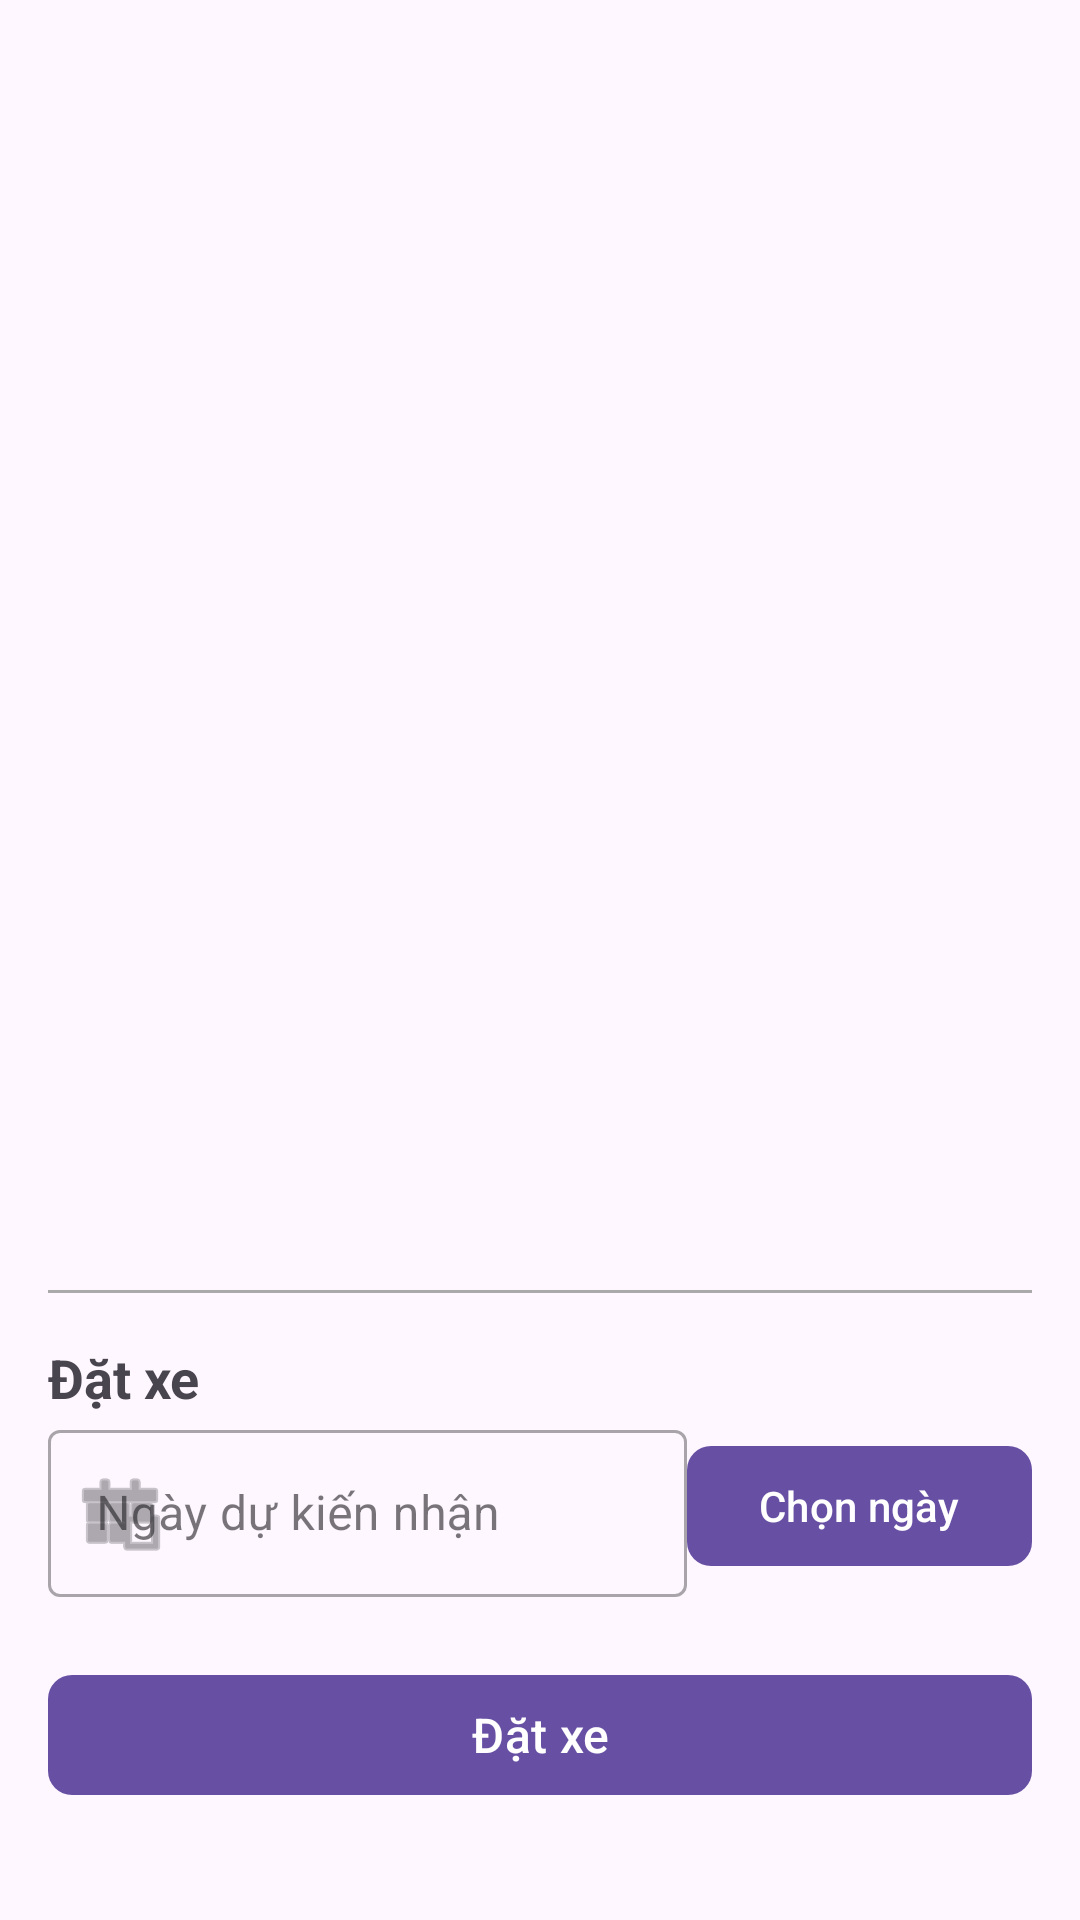

Here is an Android app screen rendered from its layout file. Give the layout XML and the strings, colors and styles it references.
<!-- AndroidManifest.xml: application theme Theme.UngDungThueXe -->
<!-- res/layout/activity_xe_detail.xml -->
<?xml version="1.0" encoding="utf-8"?>
<layout xmlns:android="http://schemas.android.com/apk/res/android"
    xmlns:app="http://schemas.android.com/apk/res-auto"
    xmlns:tools="http://schemas.android.com/tools">

    <ScrollView
        android:layout_width="match_parent"
        android:layout_height="match_parent"
        android:fillViewport="true">

        <androidx.constraintlayout.widget.ConstraintLayout
            android:layout_width="match_parent"
            android:layout_height="wrap_content"
            android:padding="16dp">

            
            <ImageView
                android:id="@+id/ivXeImage"
                android:layout_width="0dp"
                android:layout_height="250dp"
                android:scaleType="centerCrop"
                android:contentDescription="@string/app_name"
                app:layout_constraintTop_toTopOf="parent"
                app:layout_constraintStart_toStartOf="parent"
                app:layout_constraintEnd_toEndOf="parent"
                tools:src="@android:drawable/ic_menu_gallery" />

            
            <TextView
                android:id="@+id/tvTenXe"
                android:layout_width="0dp"
                android:layout_height="wrap_content"
                android:textSize="20sp"
                android:textStyle="bold"
                android:layout_marginTop="16dp"
                app:layout_constraintTop_toBottomOf="@+id/ivXeImage"
                app:layout_constraintStart_toStartOf="parent"
                app:layout_constraintEnd_toEndOf="parent"
                tools:text="Toyota Camry" />

            
            <TextView
                android:id="@+id/tvBienSoXe"
                android:layout_width="0dp"
                android:layout_height="wrap_content"
                android:textSize="16sp"
                android:textColor="@android:color/darker_gray"
                android:layout_marginTop="8dp"
                app:layout_constraintTop_toBottomOf="@+id/tvTenXe"
                app:layout_constraintStart_toStartOf="parent"
                app:layout_constraintEnd_toEndOf="parent"
                tools:text="Biển số: 30A-12345" />

            
            <TextView
                android:id="@+id/tvTrangThai"
                android:layout_width="0dp"
                android:layout_height="wrap_content"
                android:textSize="14sp"
                android:textColor="@android:color/holo_green_dark"
                android:layout_marginTop="8dp"
                app:layout_constraintTop_toBottomOf="@+id/tvBienSoXe"
                app:layout_constraintStart_toStartOf="parent"
                app:layout_constraintEnd_toEndOf="parent"
                tools:text="Sẵn sàng" />

            
            <TextView
                android:id="@+id/tvGiaThue"
                android:layout_width="0dp"
                android:layout_height="wrap_content"
                android:textSize="18sp"
                android:textStyle="bold"
                android:textColor="@android:color/holo_blue_dark"
                android:layout_marginTop="16dp"
                app:layout_constraintTop_toBottomOf="@+id/tvTrangThai"
                app:layout_constraintStart_toStartOf="parent"
                app:layout_constraintEnd_toEndOf="parent"
                tools:text="1,000,000 VND / ngày" />

            
            <View
                android:id="@+id/divider"
                android:layout_width="0dp"
                android:layout_height="1dp"
                android:background="@android:color/darker_gray"
                android:layout_marginTop="24dp"
                app:layout_constraintTop_toBottomOf="@+id/tvGiaThue"
                app:layout_constraintStart_toStartOf="parent"
                app:layout_constraintEnd_toEndOf="parent" />

            
            <TextView
                android:id="@+id/tvBookingTitle"
                android:layout_width="0dp"
                android:layout_height="wrap_content"
                android:text="Đặt xe"
                android:textSize="18sp"
                android:textStyle="bold"
                android:layout_marginTop="16dp"
                app:layout_constraintTop_toBottomOf="@+id/divider"
                app:layout_constraintStart_toStartOf="parent"
                app:layout_constraintEnd_toEndOf="parent" />

            
            <com.google.android.material.textfield.TextInputLayout
                android:id="@+id/tilNgayNhan"
                android:layout_width="0dp"
                android:layout_height="wrap_content"
                android:hint="Ngày dự kiến nhận"
                app:startIconDrawable="@android:drawable/ic_menu_today"
                style="@style/Widget.MaterialComponents.TextInputLayout.OutlinedBox"
                app:layout_constraintTop_toBottomOf="@+id/tvBookingTitle"
                app:layout_constraintStart_toStartOf="parent"
                app:layout_constraintEnd_toStartOf="@+id/btnChonNgay">

                <com.google.android.material.textfield.TextInputEditText
                    android:id="@+id/etNgayNhan"
                    android:layout_width="match_parent"
                    android:layout_height="wrap_content"
                    android:inputType="none"
                    android:focusable="false"
                    android:clickable="true"
                    android:maxLines="1" />
            </com.google.android.material.textfield.TextInputLayout>

            
            <com.google.android.material.button.MaterialButton
                android:id="@+id/btnChonNgay"
                android:layout_width="wrap_content"
                android:layout_height="wrap_content"
                android:text="Chọn ngày"
                app:layout_constraintTop_toBottomOf="@+id/tvBookingTitle"
                app:layout_constraintBottom_toBottomOf="@+id/tilNgayNhan"
                app:layout_constraintStart_toEndOf="@+id/tilNgayNhan"
                app:layout_constraintEnd_toEndOf="parent"
                app:cornerRadius="8dp" />

            
            <com.google.android.material.button.MaterialButton
                android:id="@+id/btnDatXe"
                android:layout_width="0dp"
                android:layout_height="wrap_content"
                android:text="Đặt xe"
                android:textSize="16sp"
                app:layout_constraintTop_toBottomOf="@+id/tilNgayNhan"
                app:layout_constraintBottom_toBottomOf="parent"
                app:layout_constraintStart_toStartOf="parent"
                app:layout_constraintEnd_toEndOf="parent"
                app:cornerRadius="8dp" />

            
            <ProgressBar
                android:id="@+id/progressBar"
                android:layout_width="wrap_content"
                android:layout_height="wrap_content"
                android:visibility="gone"
                app:layout_constraintTop_toTopOf="parent"
                app:layout_constraintBottom_toBottomOf="parent"
                app:layout_constraintStart_toStartOf="parent"
                app:layout_constraintEnd_toEndOf="parent" />

        </androidx.constraintlayout.widget.ConstraintLayout>

    </ScrollView>

</layout>
<!-- resources referenced by this layout -->
<resources>
  <string name="app_name">UngDungThueXe</string>
  <style name="Theme.UngDungThueXe" parent="Base.Theme.UngDungThueXe" />
  <style name="Base.Theme.UngDungThueXe" parent="Theme.Material3.DayNight.NoActionBar">
          
          
      </style>
</resources>
